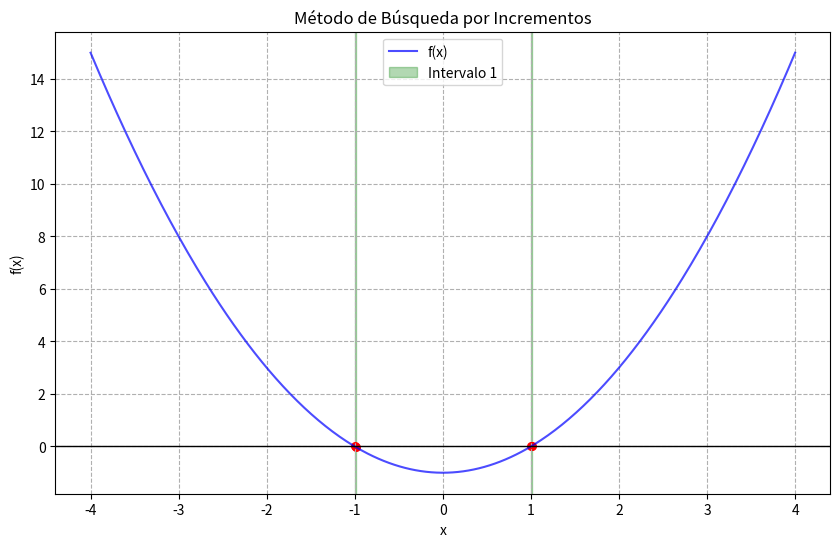

Reproduce this figure in Python.
import numpy as np
import matplotlib.pyplot as plt

def busqueda_incrementos(f, x_inicio, x_final, paso):
    print(f"{'Intervalo evaluado':<25} | {'Signo f(a)':<10} | {'Signo f(b)':<10} | {'¿Hay raíz?'}")
    print("-" * 70)
    intervalos_encontrados = []
    x_actual = x_inicio
    # apartado donde se mueve punto por punto
    while x_actual + paso <= x_final:
        a = x_actual
        b = x_actual + paso
        f_a = f(a)
        f_b = f(b)
        hay_raiz = f_a * f_b < 0
        status = "SÍ" if hay_raiz else "No"
        print(f"[{a:^7.2f}, {b:^7.2f}] | {np.sign(f_a):^10.0f} | {np.sign(f_b):^10.0f} | {status}")
        if hay_raiz:
            intervalos_encontrados.append((a, b))
        # Si f(b) es exactamente 0, encontramos la raíz exacta
        if f_b == 0:
            print(f"hay raiz en x = {b}") 
        x_actual = b
    return intervalos_encontrados
def graficar_busqueda(f, x_inicio, x_final, intervalos):
    x = np.linspace(x_inicio - 1, x_final + 1, 400)
    y = f(x)
    plt.figure(figsize=(10, 6))
    plt.plot(x, y, label='f(x)', color='blue', alpha=0.7)
    plt.axhline(0, color='black', linewidth=1)
    
    for i, (a, b) in enumerate(intervalos):
        plt.axvspan(a, b, color='green', alpha=0.3, label=f'Intervalo {i+1}' if i==0 else "")
        plt.scatter([a, b], [f(a), f(b)], color='red', s=30)
    plt.title("Método de Búsqueda por Incrementos")
    plt.xlabel("x")
    plt.ylabel("f(x)")
    plt.grid(True, linestyle='--')
    plt.legend()
    plt.show()
    
#aqui se pone la funcion
f_ejemplo = lambda x: x**2 - 1

inicio = -3
fin = 3
tamaño_paso = 0.01 #el tamaño del paso

intervalos_con_raiz = busqueda_incrementos(f_ejemplo, inicio, fin, tamaño_paso)
if intervalos_con_raiz:
    print(f"\nSe encontraron {len(intervalos_con_raiz)} intervalos con raíces.")
    graficar_busqueda(f_ejemplo, inicio, fin, intervalos_con_raiz)
else:
    print("\nNo se detectaron cambios de signo.")
